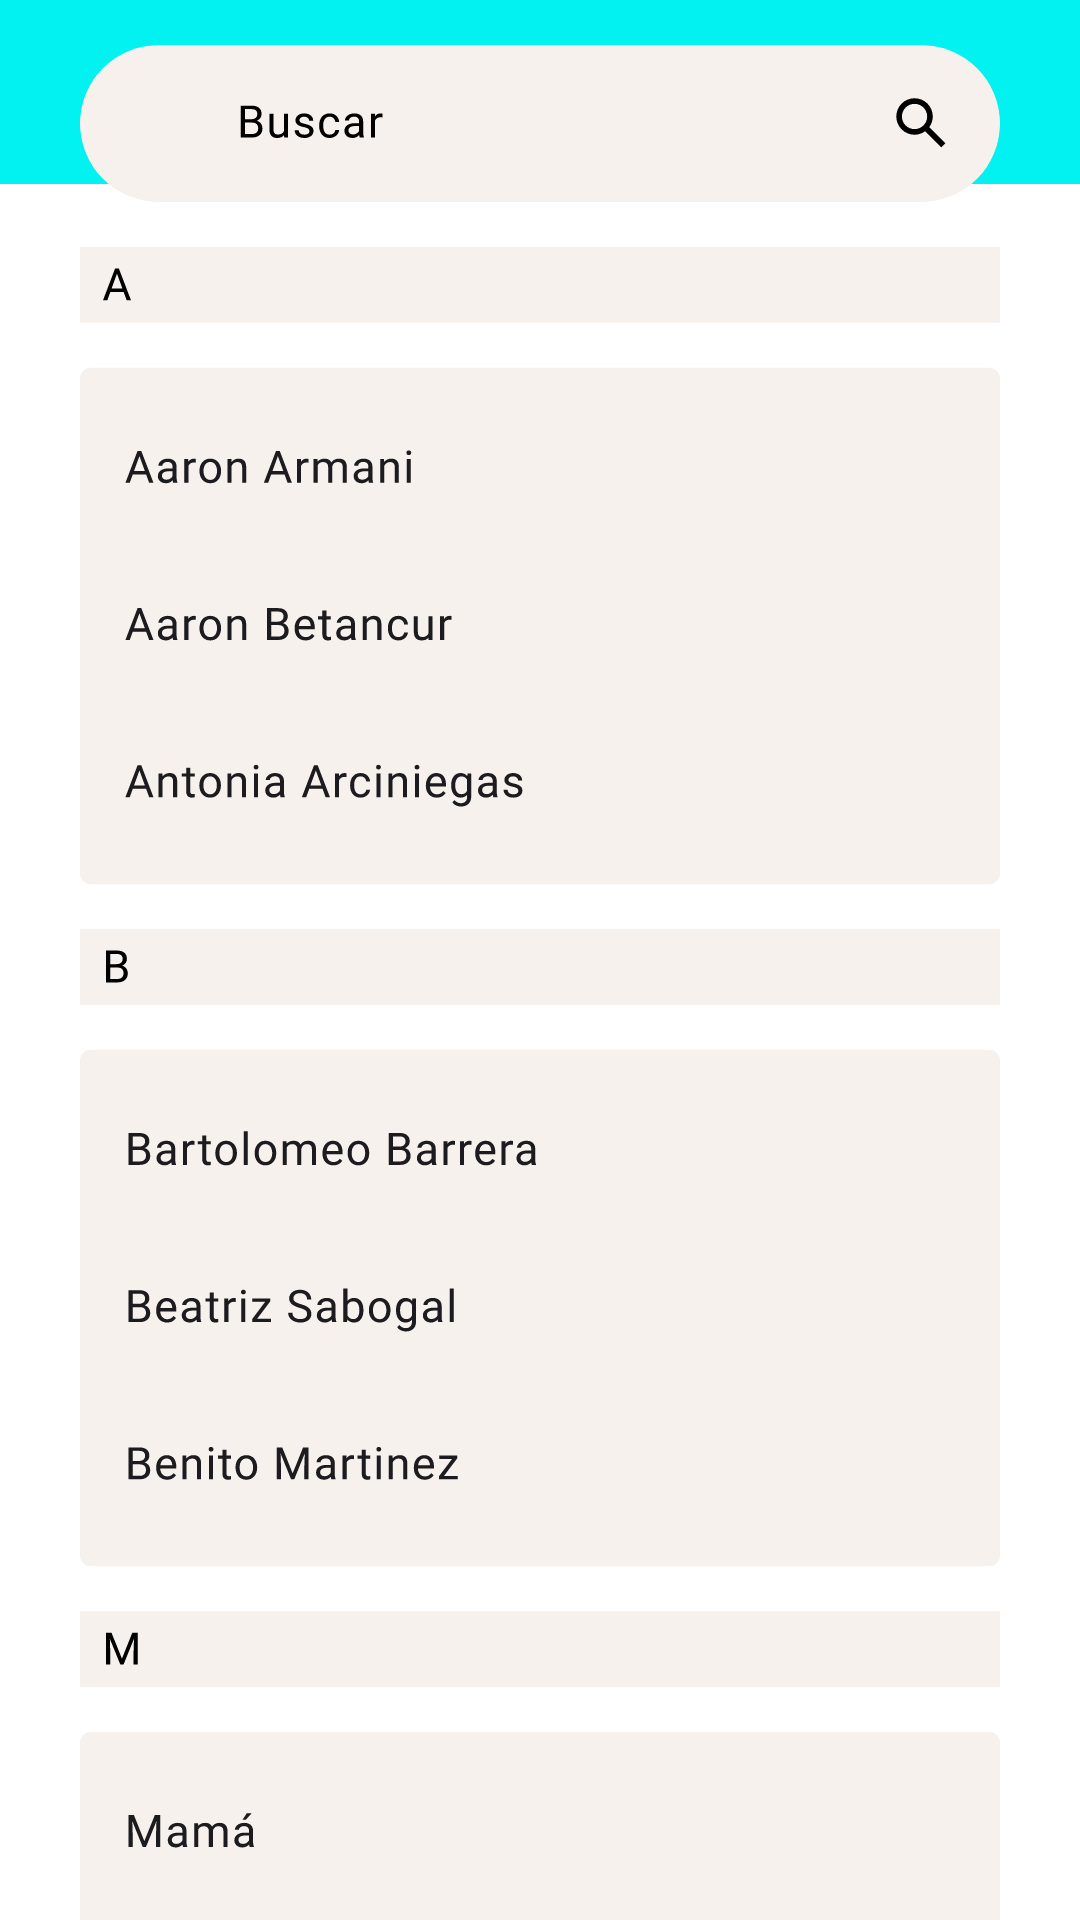

Layout XML and referenced resources for this Android screen:
<!-- AndroidManifest.xml: application theme Theme.Alarmate -->
<!-- res/layout/activity_add_contacts.xml -->
<?xml version="1.0" encoding="utf-8"?>
<androidx.constraintlayout.widget.ConstraintLayout xmlns:android="http://schemas.android.com/apk/res/android"
    xmlns:app="http://schemas.android.com/apk/res-auto"
    xmlns:tools="http://schemas.android.com/tools"
    android:layout_width="match_parent"
    android:layout_height="match_parent"
    tools:context=".AddContacts">
    <androidx.constraintlayout.widget.ConstraintLayout
        android:id="@+id/navbar"
        android:layout_width="match_parent"
        android:layout_height="wrap_content"
        app:layout_constraintEnd_toEndOf="parent"
        app:layout_constraintTop_toTopOf="parent"
        android:background="@color/primaryLight"
        android:orientation="horizontal"
        >

        <ImageView
            android:id="@+id/cancel_btn_add_contact"
            android:layout_width="wrap_content"
            android:layout_height="wrap_content"
            app:layout_constraintBottom_toBottomOf="parent"
            app:layout_constraintEnd_toStartOf="@id/agregarText1"
            app:layout_constraintStart_toStartOf="parent"
            app:layout_constraintTop_toTopOf="parent"
            app:srcCompat="@drawable/ic_x"
            app:layout_constraintHorizontal_bias="0.1"/>

        <TextView
            android:id="@+id/agregarText1"
            android:layout_width="wrap_content"
            android:layout_height="match_parent"
            android:padding="16dp"
            app:layout_constraintEnd_toEndOf="parent"
            app:layout_constraintStart_toStartOf="parent"
            app:layout_constraintTop_toTopOf="parent"
            android:text="Agregar contactos"
            android:textAlignment="center"
            android:textColor="@color/black"
            android:textSize="22dp" />

    </androidx.constraintlayout.widget.ConstraintLayout>

    <ImageView
        android:id="@+id/contactos"
        android:layout_width="wrap_content"
        android:layout_height="wrap_content"
        android:src="@drawable/mainview"
        app:layout_constraintBottom_toBottomOf="parent"
        app:layout_constraintEnd_toEndOf="parent"
        app:layout_constraintStart_toStartOf="parent"
        app:layout_constraintTop_toTopOf="parent" />

</androidx.constraintlayout.widget.ConstraintLayout>
<!-- resources referenced by this layout -->
<resources>
  <color name="black">#FF000000</color>
  <color name="primaryLight">#FF01F2F1</color>
  <!-- drawable mainview: vector/xml drawable (drawable, 94460 chars, omitted) -->
  <style name="Theme.Alarmate" parent="Theme.MaterialComponents.DayNight.NoActionBar">
          
          <item name="colorPrimary">@color/primaryLight</item>
          <item name="colorPrimaryVariant">@color/primaryDark</item>
          <item name="colorOnPrimary">@color/black</item>
          
          <item name="colorSecondary">@color/secondaryLight</item>
          <item name="colorSecondaryVariant">@color/darkSecondary</item>
          <item name="colorOnSecondary">@color/black</item>
          
          <item name="android:statusBarColor">?attr/colorPrimaryVariant</item>
          
          <item name="android:textColorPrimary">@color/black</item>
          <item name="android:windowLightStatusBar">true</item>
          <item name="android:titleTextColor">@color/black</item>
  
      </style>
  <color name="primaryDark">#FF01D8D8</color>
  <color name="secondaryLight">#FFBFFFFF</color>
  <color name="darkSecondary">#FF962829</color>
</resources>
